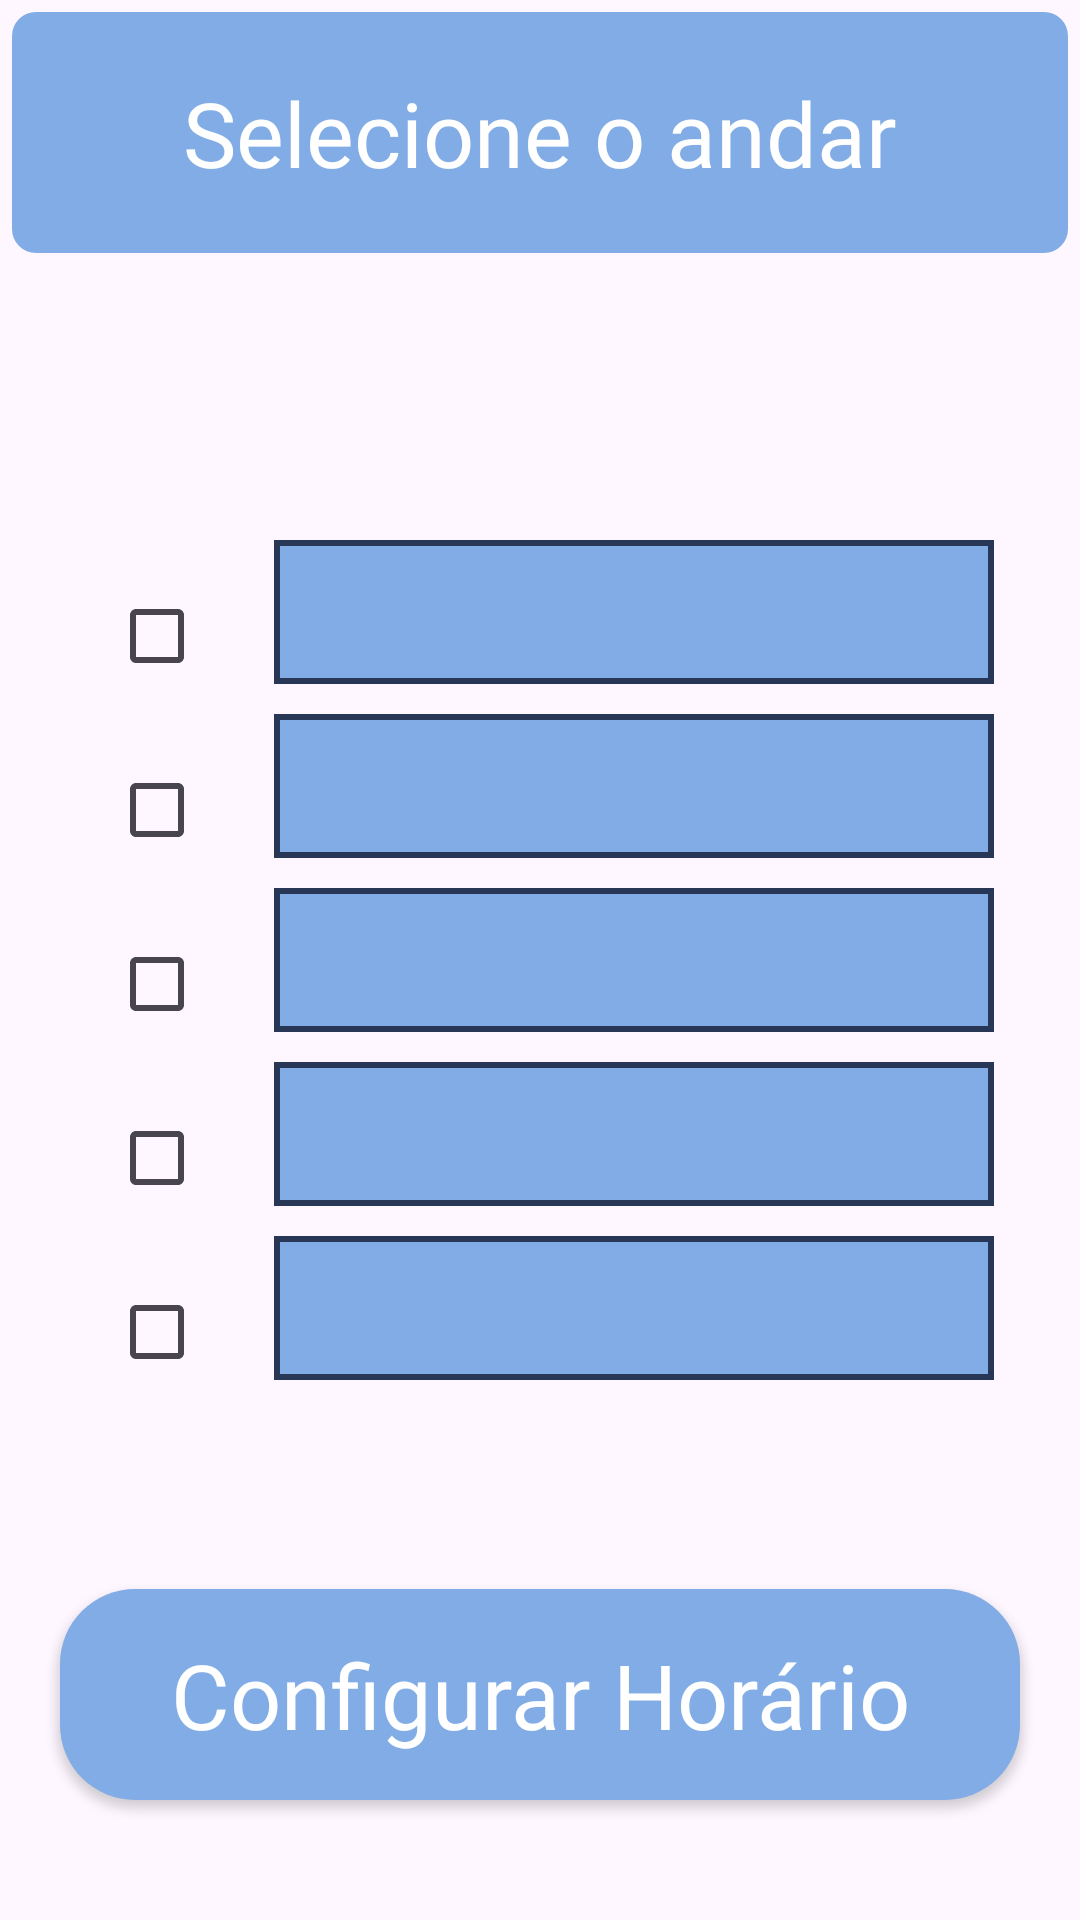

Produce the Android XML layout that renders to this screen, including the resource entries it uses.
<!-- AndroidManifest.xml: application theme Theme.MedicaBox -->
<!-- res/layout/activity_box_add.xml -->
<?xml version="1.0" encoding="utf-8"?>
<RelativeLayout xmlns:android="http://schemas.android.com/apk/res/android"
    xmlns:app="http://schemas.android.com/apk/res-auto"
    xmlns:tools="http://schemas.android.com/tools"
    android:id="@+id/main"
    android:layout_width="match_parent"
    android:layout_height="match_parent"
    tools:context=".ui.box.BoxAddActivity">

    <TextView
        android:layout_width="match_parent"
        android:layout_height="wrap_content"
        android:text="@string/selecione_o_andar"
        android:textSize="30sp"
        android:gravity="center"
        android:layout_margin="4dp"
        android:background="@drawable/text_shape"
        android:padding="20dp"
        android:textColor="@color/white"
        android:fontFamily="@font/open_sans_bold"
        android:layout_alignParentTop="true"
        android:layout_alignParentStart="true"/>

    <RelativeLayout
        android:layout_width="match_parent"
        android:layout_height="match_parent"
        android:rotation="270"
        android:gravity="center">

        <LinearLayout
            android:layout_width="wrap_content"
            android:layout_height="wrap_content"
            android:orientation="vertical"
            android:id="@+id/check1"
            android:padding="5dp"
            android:layout_alignParentStart="true"
            android:layout_alignParentTop="true">

            <CheckBox
                android:layout_width="wrap_content"
                android:layout_height="wrap_content"
                android:id="@+id/partAllCollum1"
                android:layout_marginBottom="15dp"/>

            <ImageView
                android:layout_width="48dp"
                android:layout_height="240dp"
                android:background="@drawable/img_bcg_collum"
                android:rotation="180"
                android:id="@+id/img1"
                tools:ignore="ContentDescription" />
        </LinearLayout>

        <LinearLayout
            android:layout_width="wrap_content"
            android:layout_height="wrap_content"
            android:orientation="vertical"
            android:id="@+id/check2"
            android:padding="5dp"
            android:layout_toEndOf="@id/check1">

            <CheckBox
                android:layout_width="wrap_content"
                android:layout_height="wrap_content"
                android:id="@+id/partAllCollum2"
                android:layout_marginBottom="15dp"/>

            <ImageView
                android:layout_width="48dp"
                android:layout_height="240dp"
                android:background="@drawable/img_bcg_collum"
                android:id="@+id/img2"/>
        </LinearLayout>

        <LinearLayout
            android:layout_width="wrap_content"
            android:layout_height="wrap_content"
            android:orientation="vertical"
            android:id="@+id/check3"
            android:padding="5dp"
            android:layout_toEndOf="@id/check2">

            <CheckBox
                android:layout_width="wrap_content"
                android:layout_height="wrap_content"
                android:id="@+id/partAllCollum3"
                android:layout_marginBottom="15dp"/>

            <ImageView
                android:layout_width="48dp"
                android:layout_height="240dp"
                android:background="@drawable/img_bcg_collum"
                android:id="@+id/img3"/>
        </LinearLayout>

        <LinearLayout
            android:layout_width="wrap_content"
            android:layout_height="wrap_content"
            android:padding="5dp"
            android:orientation="vertical"
            android:id="@+id/check4"
            android:layout_toEndOf="@id/check3">

            <CheckBox
                android:layout_width="wrap_content"
                android:layout_height="wrap_content"
                android:id="@+id/partAllCollum4"
                android:layout_marginBottom="15dp"/>

            <ImageView
                android:layout_width="48dp"
                android:layout_height="240dp"
                android:background="@drawable/img_bcg_collum"
                android:id="@+id/img4"/>
        </LinearLayout>

        <LinearLayout
            android:layout_width="wrap_content"
            android:layout_height="wrap_content"
            android:orientation="vertical"
            android:padding="5dp"
            android:id="@+id/check5"
            android:layout_toEndOf="@id/check4">

            <CheckBox
                android:layout_width="wrap_content"
                android:layout_height="wrap_content"
                android:id="@+id/partAllCollum5"
                android:layout_marginBottom="15dp"/>

            <ImageView
                android:layout_width="48dp"
                android:layout_height="240dp"
                android:background="@drawable/img_bcg_collum"
                android:id="@+id/img5"/>
        </LinearLayout>
    </RelativeLayout>

    <androidx.appcompat.widget.AppCompatButton
        android:layout_width="match_parent"
        android:layout_height="wrap_content"
        android:background="@drawable/but_log_bcg"
        android:text="@string/configTime"
        android:textAllCaps="false"
        android:textSize="30sp"
        android:textColor="@color/white"
        android:fontFamily="@font/open_sans_bold"
        android:layout_marginHorizontal="20dp"
        android:layout_marginBottom="40dp"
        android:layout_alignParentBottom="true"
        android:id="@+id/butAdd"/>

</RelativeLayout>
<!-- resources referenced by this layout -->
<resources>
  <color name="white">#FFFFFFFF</color>
  <!-- drawable but_log_bcg (drawable) -->
  <?xml version="1.0" encoding="utf-8"?>
  <shape xmlns:android="http://schemas.android.com/apk/res/android">
      <solid android:color="@color/cyanBold"/>
      <corners android:radius="25dp"/>
      <padding android:bottom="15dp" android:left="15dp" android:right="15dp" android:top="15dp"/>
  </shape>
  <!-- drawable img_bcg_collum (drawable) -->
  <?xml version="1.0" encoding="utf-8"?>
  <shape xmlns:android="http://schemas.android.com/apk/res/android">
      <solid android:color="@color/cyanBold"/>
      <stroke android:color="@color/cyan" android:width="2dp" android:dashGap="20dp"/>
  </shape>
  <!-- drawable text_shape (drawable) -->
  <?xml version="1.0" encoding="utf-8"?>
  <shape xmlns:android="http://schemas.android.com/apk/res/android">
      <solid android:color="@color/cyanBold"/>
      <corners android:radius="8dp"/>
  </shape>
  <string name="configTime">Configurar Horário</string>
  <string name="selecione_o_andar">Selecione o andar</string>
  <style name="Theme.MedicaBox" parent="Base.Theme.MedicaBox" />
  <color name="cyanBold">#82ACE5</color>
  <color name="cyan">#273755</color>
  <style name="Base.Theme.MedicaBox" parent="Theme.Material3.DayNight.NoActionBar">
          
          
      </style>
</resources>
